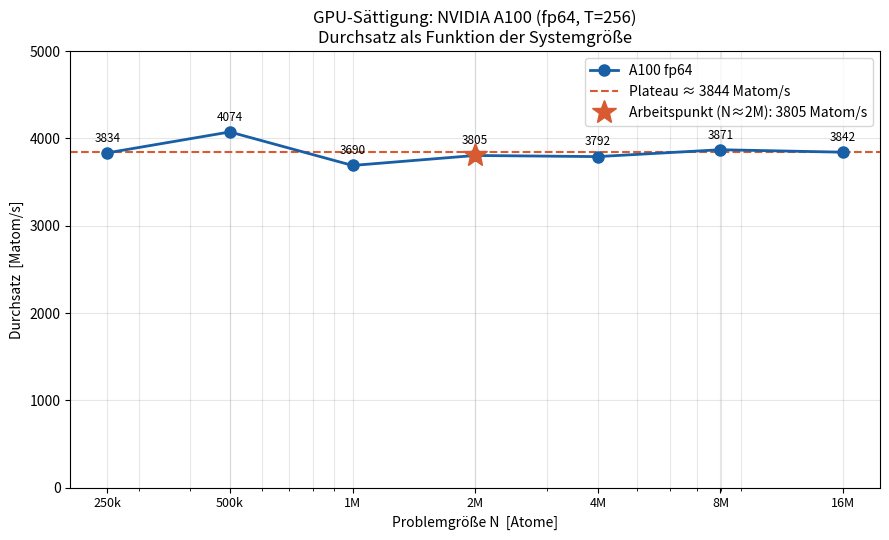

Recreate this plot in Python.
#!/usr/bin/env python3
"""
plot_gpu_saturation.py -- GPU-Sättigungskurve: Matom/s vs. N.

Zeigt, dass der A100 bereits ab N≈250k voll gesättigt ist (Plateau bei ~3800 Matom/s).
Daten aus cuda_bench_33375548.out (Sättigungs-Sweep, fp64, T=256).
Erzeugt: gpu_saturation.png
"""
import numpy as np
import matplotlib; matplotlib.use("Agg")
import matplotlib.pyplot as plt

# Messwerte aus Sättigungs-Sweep (fp64, T=256, 400 Schritte)
data_sweep = [
    (250_000,    3834.5),
    (499_849,    4074.4),
    (1_000_000,  3690.5),
    (1_999_396,  3804.8),   # Hauptergebnis (3000 Schritte)
    (4_000_000,  3791.9),
    (7_997_584,  3870.6),
    (16_000_000, 3842.4),
]
N_arr    = np.array([d[0] for d in data_sweep], dtype=float)
mats_arr = np.array([d[1] for d in data_sweep])

fig, ax = plt.subplots(figsize=(9, 5.5))

ax.semilogx(N_arr, mats_arr, "o-", color="#185FA5", ms=8, lw=2, zorder=4, label="A100 fp64")

# Plateaulinie
plateau = np.mean(mats_arr)
ax.axhline(plateau, ls="--", color="#D85A30", lw=1.5,
           label=f"Plateau ≈ {plateau:.0f} Matom/s")

# Markierung: Arbeitspunkt 2 Mio
main_idx = 3
ax.plot(N_arr[main_idx], mats_arr[main_idx], "*", color="#D85A30", ms=18, zorder=5,
        label=f"Arbeitspunkt (N≈2M): {mats_arr[main_idx]:.0f} Matom/s")

# Beschriftung aller Punkte
for n, m in zip(N_arr, mats_arr):
    label = f"{int(n/1e6):.0f}M" if n >= 1e6 else f"{int(n/1e3):.0f}k"
    ax.annotate(f"{m:.0f}", (n, m), textcoords="offset points", xytext=(0, 8),
                ha="center", fontsize=8.5)

ax.set_xlabel("Problemgröße N  [Atome]")
ax.set_ylabel("Durchsatz  [Matom/s]")
ax.set_title("GPU-Sättigung: NVIDIA A100 (fp64, T=256)\nDurchsatz als Funktion der Systemgröße")
ax.set_ylim(0, 5000)
ax.legend(fontsize=10)
ax.grid(alpha=0.3, which="both")

# x-Ticks anpassen
ax.set_xticks(N_arr)
ax.set_xticklabels(["250k", "500k", "1M", "2M", "4M", "8M", "16M"], fontsize=9)

fig.tight_layout()
fig.savefig("gpu_saturation.png", dpi=150)
print(f"geschrieben: gpu_saturation.png")
print(f"Plateau-Mittelwert: {plateau:.1f} Matom/s")
print(f"Min: {mats_arr.min():.1f}, Max: {mats_arr.max():.1f}, Spanne: {(mats_arr.max()-mats_arr.min())/plateau*100:.1f}%")
